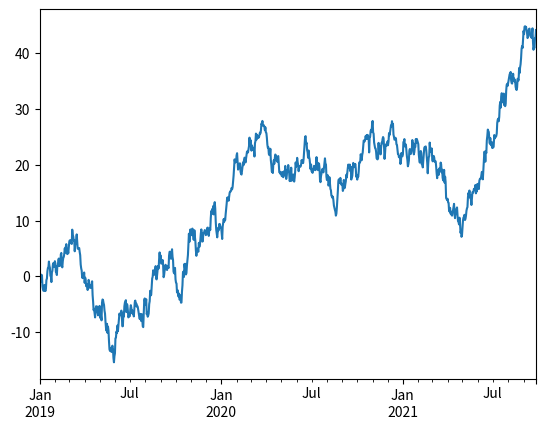

Write the Python code that produced this figure.
#!/usr/bin/python
# coding:utf-8

"""
@author: houjinkai
@contact: xx@xx.com
@software: PyCharm
@file: Plotting.py
@time: 2020/1/4 15:57
"""
import numpy as np
import pandas as pd
import matplotlib.pyplot as plt
# Series
ts = pd.Series(np.random.randn(1000),
index=pd.date_range('1/1/2000', periods=1000))
ts = pd.Series(np.random.randn(1000),
index=pd.date_range('1/1/2019', periods=1000))
ts = ts.cumsum()
ts.plot()

plt.show()
df = pd.DataFrame(np.random.randn(1000, 4), index=ts.index,
columns=['A', 'B', 'C', 'D'])
df = df.cumsum()
plt.figure()